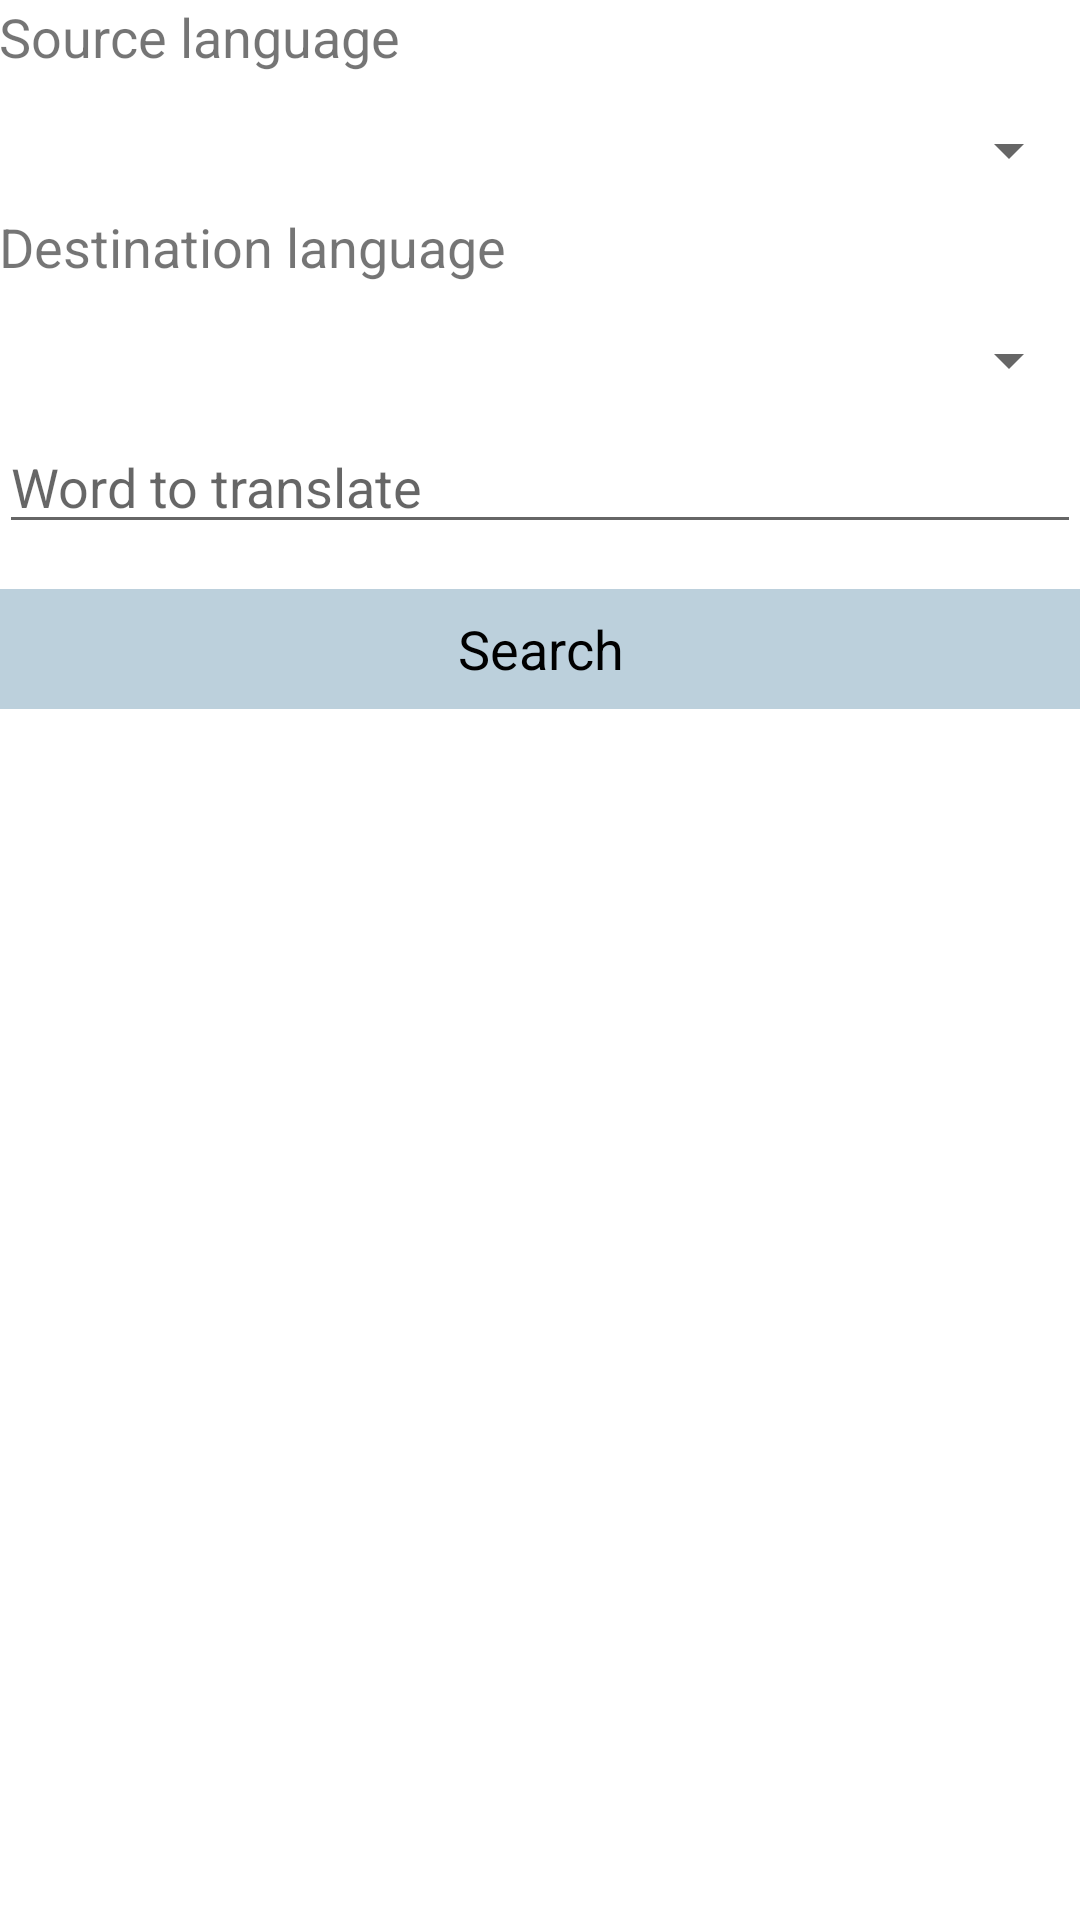

Write the Android layout XML for this screen, with the resource values it uses.
<!-- AndroidManifest.xml: application theme AppTheme -->
<!-- res/layout/activity_dictionary.xml -->
<?xml version="1.0" encoding="utf-8"?>
<LinearLayout xmlns:android="http://schemas.android.com/apk/res/android"
    xmlns:tools="http://schemas.android.com/tools"
    android:orientation="vertical" android:layout_width="match_parent"
    android:layout_height="match_parent"
    android:paddingBottom="@dimen/activity_vertical_margin"
    android:paddingLeft="@dimen/activity_horizontal_margin"
    android:paddingRight="@dimen/activity_horizontal_margin"
    android:paddingTop="@dimen/activity_vertical_margin"
    android:weightSum="1">

    <TextView
        android:id="@+id/SourceLangTextView"
        android:layout_width="match_parent"
        android:layout_height="30dp"
        android:text="Source language"
        android:textSize="18sp" />

    <Spinner
        android:id="@+id/sourceSpinner"
        android:layout_width="match_parent"
        android:layout_height="40dp" />

    <TextView
        android:id="@+id/destLangTextView"
        android:layout_width="match_parent"
        android:layout_height="30dp"
        android:text="Destination language"
        android:textSize="18sp" />

    <Spinner
        android:id="@+id/destSpinner"
        android:layout_width="match_parent"
        android:layout_height="40dp" />

    <EditText
        android:id="@+id/wordToTranslateTextView"
        android:layout_width="match_parent"
        android:layout_height="wrap_content"
        android:ems="10"
        android:layout_marginBottom="15dp"
        android:hint="Word to translate"
        android:inputType="textPersonName" />

    <Button
        android:id="@+id/translateButton"
        android:layout_width="match_parent"
        android:layout_height="wrap_content"
        android:text="Search" />

    <ListView
        android:id="@+id/dictionaryListView"
        android:layout_width="match_parent"
        android:layout_height="340dp"
        android:layout_marginTop="20dp" />
</LinearLayout>
<!-- resources referenced by this layout -->
<resources>
  <style name="AppTheme" parent="Theme.AppCompat.Light.DarkActionBar">
          
          <item name="colorPrimary">@color/colorPrimary</item>
          <item name="colorPrimaryDark">@color/colorPrimaryDark</item>
          <item name="colorAccent">@color/colorAccent</item>
          <item name="android:buttonStyle">@style/app_button</item>
          <item name="android:windowBackground">@drawable/theme_background</item>
      </style>
  <color name="colorPrimary">#6d94a9</color>
  <color name="colorPrimaryDark">#5285a0</color>
  <color name="colorAccent">#5285a0</color>
  <style name="app_button" parent="@android:style/Widget.Button">
          <item name="android:background">@drawable/button_selector</item>
          <item name="android:minWidth">125dp</item>
          <item name="android:textSize">18sp</item>
          <item name="android:minHeight">40dp</item>
      </style>
  <!-- drawable button_selector (drawable) -->
  <?xml version="1.0" encoding="utf-8"?>
  <selector xmlns:android="http://schemas.android.com/apk/res/android">
          <item android:state_pressed="false">
              <shape android:shape="rectangle">
                  <solid android:color="#bcd0dc"/>
              </shape>
  
          </item>
  
          <item android:state_pressed="true">
              <shape android:shape="rectangle">
                  <solid android:color="@color/colorAccent"/>
              </shape>
          </item>
  </selector>
</resources>
